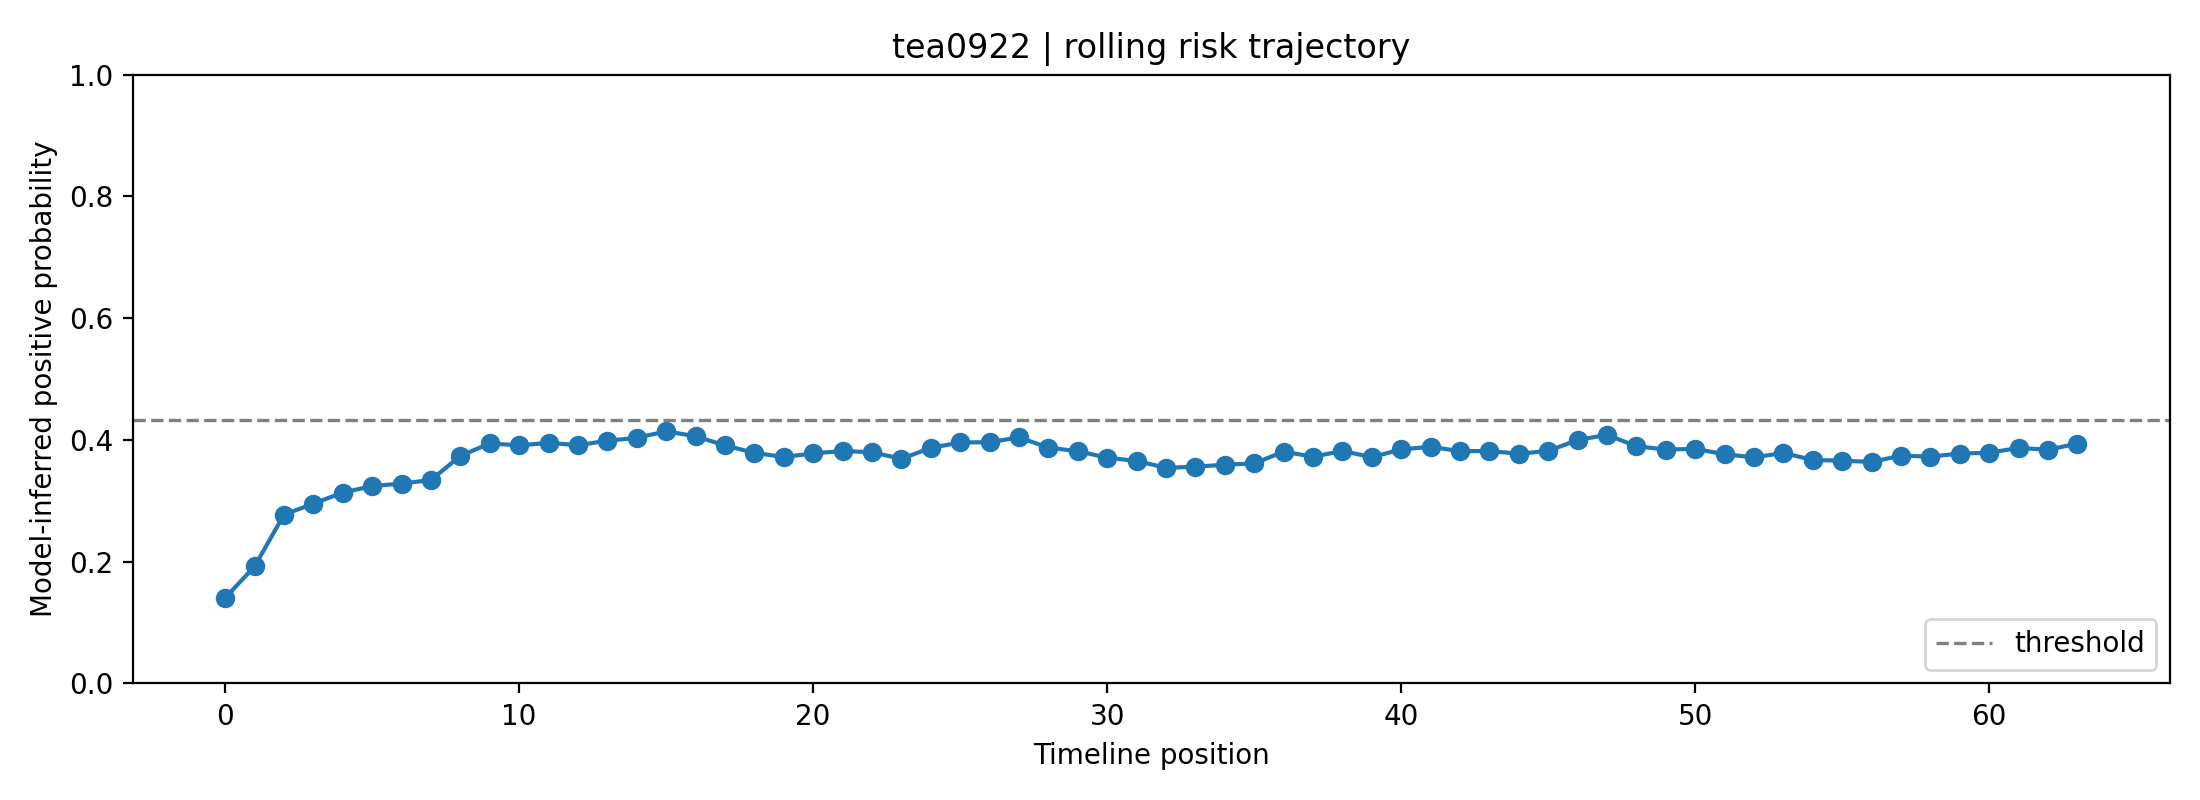

Source data for this figure (header and first rows):
fold, user_id, label, position, risk_prob, raw_prob, logit, n_posts_used, mode
0, tea0922, 0, 0, 0.1406, 0.2936, -0.8779, 1, rolling
0, tea0922, 0, 1, 0.1922, 0.3486, -0.6253, 2, rolling
0, tea0922, 0, 2, 0.2773, 0.425, -0.3021, 3, rolling
0, tea0922, 0, 3, 0.2953, 0.4396, -0.2426, 4, rolling
0, tea0922, 0, 4, 0.3136, 0.4541, -0.1842, 5, rolling
0, tea0922, 0, 5, 0.3241, 0.4622, -0.1516, 6, rolling
0, tea0922, 0, 6, 0.3284, 0.4655, -0.1383, 7, rolling
0, tea0922, 0, 7, 0.3341, 0.4698, -0.1211, 8, rolling
0, tea0922, 0, 8, 0.3738, 0.4991, -0.003606, 8, rolling
0, tea0922, 0, 9, 0.3943, 0.5137, 0.05495, 8, rolling
0, tea0922, 0, 10, 0.391, 0.5114, 0.0457, 8, rolling
0, tea0922, 0, 11, 0.3952, 0.5144, 0.05767, 8, rolling
0, tea0922, 0, 12, 0.3913, 0.5116, 0.04653, 8, rolling
0, tea0922, 0, 13, 0.3988, 0.5169, 0.0676, 8, rolling
0, tea0922, 0, 14, 0.4034, 0.5201, 0.08056, 8, rolling
0, tea0922, 0, 15, 0.4142, 0.5277, 0.1108, 8, rolling
0, tea0922, 0, 16, 0.406, 0.522, 0.08806, 8, rolling
0, tea0922, 0, 17, 0.391, 0.5114, 0.04559, 8, rolling
0, tea0922, 0, 18, 0.3788, 0.5027, 0.01078, 8, rolling
0, tea0922, 0, 19, 0.372, 0.4978, -0.008748, 8, rolling
0, tea0922, 0, 20, 0.3778, 0.502, 0.007982, 8, rolling
0, tea0922, 0, 21, 0.3818, 0.5049, 0.01949, 8, rolling
0, tea0922, 0, 22, 0.3798, 0.5034, 0.01359, 8, rolling
0, tea0922, 0, 23, 0.369, 0.4956, -0.01743, 8, rolling
0, tea0922, 0, 24, 0.3869, 0.5085, 0.03411, 8, rolling
0, tea0922, 0, 25, 0.3958, 0.5148, 0.05938, 8, rolling
0, tea0922, 0, 26, 0.3962, 0.5151, 0.06049, 8, rolling
0, tea0922, 0, 27, 0.4042, 0.5207, 0.08282, 8, rolling
0, tea0922, 0, 28, 0.3874, 0.5089, 0.03546, 8, rolling
0, tea0922, 0, 29, 0.3814, 0.5046, 0.01839, 8, rolling
0, tea0922, 0, 30, 0.3709, 0.497, -0.01196, 8, rolling
0, tea0922, 0, 31, 0.3654, 0.493, -0.02797, 8, rolling
0, tea0922, 0, 32, 0.3543, 0.4849, -0.06043, 8, rolling
0, tea0922, 0, 33, 0.3559, 0.4861, -0.05567, 8, rolling
0, tea0922, 0, 34, 0.3593, 0.4886, -0.04562, 8, rolling
0, tea0922, 0, 35, 0.3613, 0.49, -0.03982, 8, rolling
0, tea0922, 0, 36, 0.3808, 0.5042, 0.01671, 8, rolling
0, tea0922, 0, 37, 0.3724, 0.4981, -0.007508, 8, rolling
0, tea0922, 0, 38, 0.3818, 0.5049, 0.01954, 8, rolling
0, tea0922, 0, 39, 0.3718, 0.4976, -0.009448, 8, rolling
0, tea0922, 0, 40, 0.3844, 0.5067, 0.02685, 8, rolling
0, tea0922, 0, 41, 0.3888, 0.5099, 0.03941, 8, rolling
0, tea0922, 0, 42, 0.3815, 0.5047, 0.0186, 8, rolling
0, tea0922, 0, 43, 0.3818, 0.5049, 0.01947, 8, rolling
0, tea0922, 0, 44, 0.3773, 0.5017, 0.006615, 8, rolling
0, tea0922, 0, 45, 0.3819, 0.5049, 0.01968, 8, rolling
0, tea0922, 0, 46, 0.3999, 0.5177, 0.07087, 8, rolling
0, tea0922, 0, 47, 0.4082, 0.5235, 0.09424, 8, rolling
0, tea0922, 0, 48, 0.3898, 0.5106, 0.04221, 8, rolling
0, tea0922, 0, 49, 0.3841, 0.5065, 0.0261, 8, rolling
0, tea0922, 0, 50, 0.3854, 0.5074, 0.02965, 8, rolling
0, tea0922, 0, 51, 0.3765, 0.501, 0.004116, 8, rolling
0, tea0922, 0, 52, 0.3714, 0.4974, -0.01048, 8, rolling
0, tea0922, 0, 53, 0.3786, 0.5026, 0.01031, 8, rolling
0, tea0922, 0, 54, 0.3671, 0.4942, -0.02301, 8, rolling
0, tea0922, 0, 55, 0.366, 0.4934, -0.02624, 8, rolling
0, tea0922, 0, 56, 0.3638, 0.4919, -0.03249, 8, rolling
0, tea0922, 0, 57, 0.3741, 0.4993, -0.00262, 8, rolling
0, tea0922, 0, 58, 0.3726, 0.4983, -0.006893, 8, rolling
0, tea0922, 0, 59, 0.3776, 0.5019, 0.007489, 8, rolling
... 4 more rows
